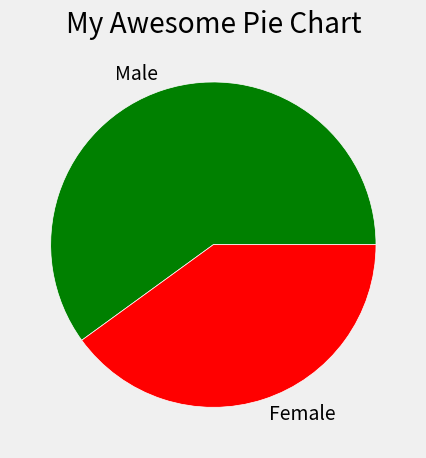

Recreate this plot in Python.
# lesson 3 
# pie charts

# pie charts are pretty simple and straight forward.

from matplotlib import pyplot as plt
plt.style.use("fivethirtyeight")

slices=[60,40]

#plt.pie(slices,labels=labels)# we need to use pie method to plot a pie chart.

# lets also add labels to our slices so that we can know whats what when we look at our chart.
# to do this we can add labels as a arguement in a list.
labels=["Male","Female"]
#plt.pie(slices,labels=labels)

# we can also use some separators in our pie chart. so to do this we can pass in some wedge properties.
# we can do that by adding an extra arguement which is called wedgeprops.
#plt.pie(slices,labels=labels,wedgeprops={"edgecolor":"white"})# it is a dictionary. here we are going to change the edgecolor.

# what if we want to change the color of the slices in the pie charts?
# we can do it by adding another arguement which is color. It is a list.
colors=["green","red"]
plt.pie(slices,labels=labels,wedgeprops={"edgecolor":"white"},colors=colors)
# here we can also use hex color values without color name because the default colors are too bright.
# some hex color values are-
# Blue  -   #008fd5
# Red   -   #fc4f30
# Yellow-   #e5ae37
# Green -   #6d904f
# we can find more hex color pelettes online.

plt.title("My Awesome Pie Chart")
plt.tight_layout()
plt.savefig("plot4.png")
plt.show()

# now we have known how to make pie charts. Lets create a pie chart about popular programming languages.
# we are going to do that in our extra_practice module.
